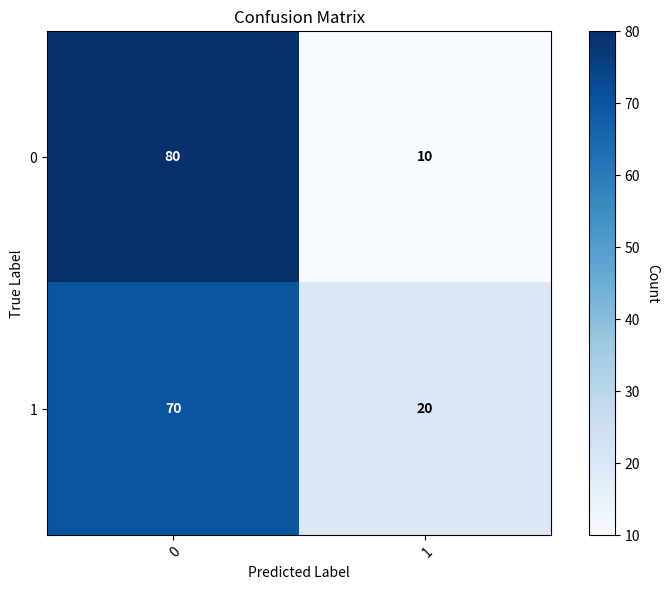
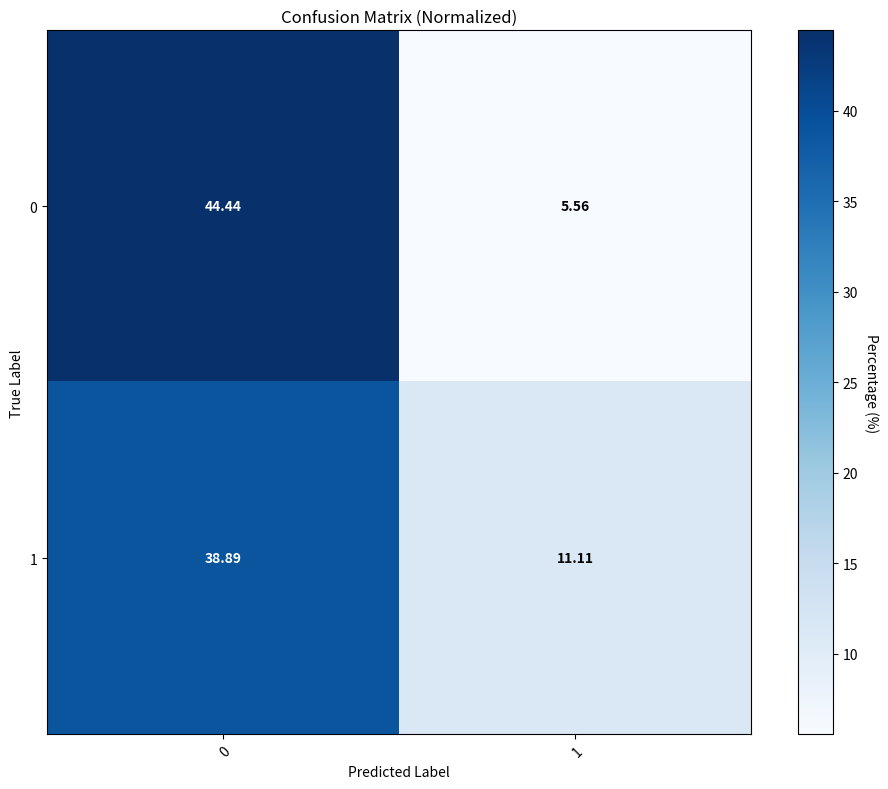
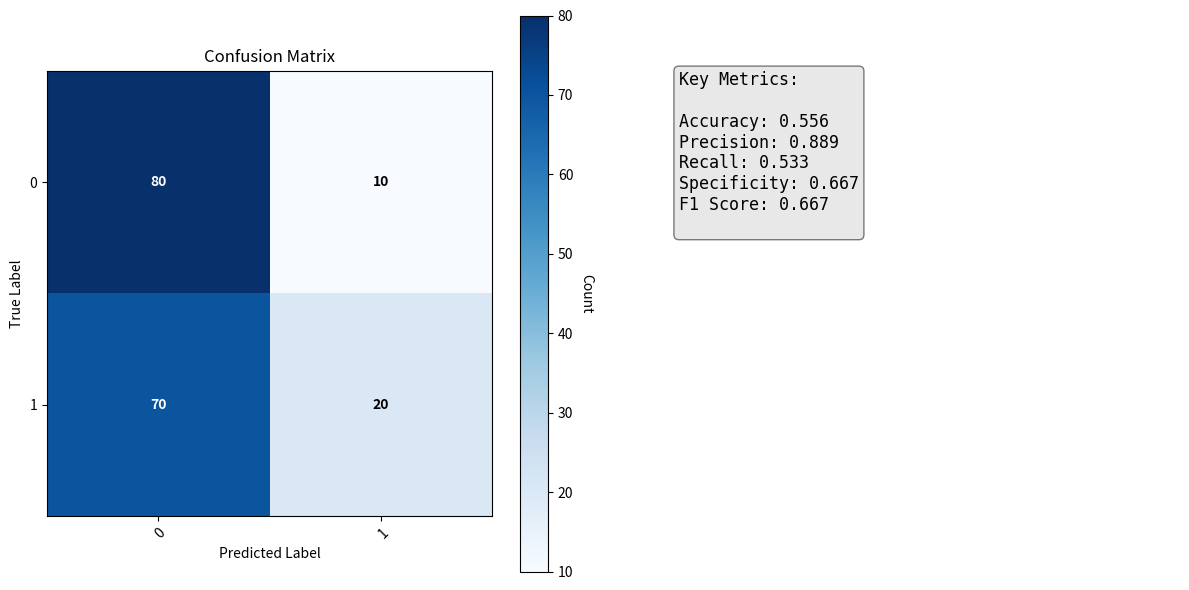
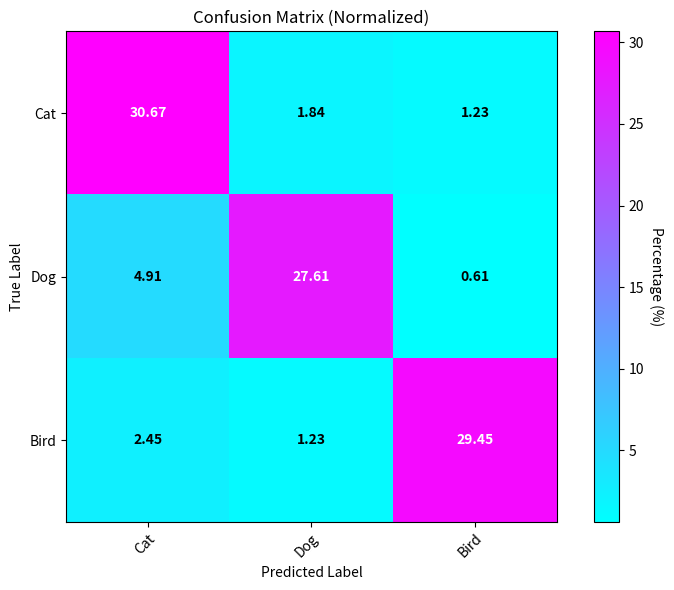

Python code for these plots, in order:
import math
from typing import List, Dict, Union, Optional, Any, Tuple

import numpy as np
from matplotlib import figure


class DConfusion:
    """
    A comprehensive confusion matrix class for both binary and multi-class classification analysis.
    
    This class can handle:
    1. Binary classification using individual TP, FN, FP, TN values
    2. Multi-class classification using a confusion matrix or predictions
    
    Args:
        For binary classification:
            true_positive (int): Number of true positive predictions
            false_negative (int): Number of false negative predictions  
            false_positive (int): Number of false positive predictions
            true_negative (int): Number of true negative predictions
            
        For multi-class classification:
            confusion_matrix (List[List[int]] or np.ndarray): NxN confusion matrix
            labels (List): Optional list of class labels
            
    Raises:
        ValueError: If any input value is negative or matrix dimensions don't match
        TypeError: If any input value is not a number
    """

    def __init__(self, true_positive: Optional[int] = None, false_negative: Optional[int] = None, 
                 false_positive: Optional[int] = None, true_negative: Optional[int] = None,
                 confusion_matrix: Optional[Union[List[List[int]], np.ndarray]] = None,
                 labels: Optional[List[Any]] = None):
        
        # Determine if this is binary or multi-class based on inputs
        if confusion_matrix is not None:
            self._init_multiclass(confusion_matrix, labels)
        elif all(v is not None for v in [true_positive, false_negative, false_positive, true_negative]):
            self._init_binary(true_positive, false_negative, false_positive, true_negative)
        else:
            raise ValueError("Either provide (tp, fn, fp, tn) for binary classification or confusion_matrix for multi-class")
    
    def _init_binary(self, true_positive: int, false_negative: int, false_positive: int, true_negative: int):
        """Initialize for binary classification."""
        # Input validation
        values = [true_positive, false_negative, false_positive, true_negative]
        names = ['true_positive', 'false_negative', 'false_positive', 'true_negative']
        
        for value, name in zip(values, names):
            if not isinstance(value, (int, float)):
                raise TypeError(f"{name} must be a number, got {type(value).__name__}")
            if value < 0:
                raise ValueError(f"{name} must be non-negative, got {value}")
        
        self.is_binary = True
        self.true_positive = int(true_positive)
        self.false_positive = int(false_positive)
        self.true_negative = int(true_negative)
        self.false_negative = int(false_negative)
        self.total = self.true_positive + self.false_negative + self.false_positive + self.true_negative
        
        # Create 2x2 matrix representation
        self.matrix = np.array([[self.true_positive, self.false_positive],
                               [self.false_negative, self.true_negative]])
        self.labels = [0, 1]  # Default binary labels
        self.n_classes = 2

    def _init_multiclass(self, confusion_matrix: Union[List[List[int]], np.ndarray], labels: Optional[List[Any]] = None):
        """Initialize for multi-class classification."""
        self.is_binary = False
        
        # Convert to numpy array
        self.matrix = np.array(confusion_matrix)
        
        # Validation
        if len(self.matrix.shape) != 2:
            raise ValueError("Confusion matrix must be 2-dimensional")
        if self.matrix.shape[0] != self.matrix.shape[1]:
            raise ValueError("Confusion matrix must be square")
        if np.any(self.matrix < 0):
            raise ValueError("All values in confusion matrix must be non-negative")
        
        self.n_classes = self.matrix.shape[0]
        self.total = int(np.sum(self.matrix))
        
        # Set labels
        if labels is None:
            self.labels = list(range(self.n_classes))
        else:
            if len(labels) != self.n_classes:
                raise ValueError(f"Number of labels ({len(labels)}) must match matrix size ({self.n_classes})")
            self.labels = list(labels)
        
        # For binary case, also set individual values for backward compatibility
        if self.n_classes == 2:
            self.true_positive = int(self.matrix[1, 1])
            self.false_positive = int(self.matrix[0, 1])
            self.true_negative = int(self.matrix[0, 0])
            self.false_negative = int(self.matrix[1, 0])

    def __str__(self) -> str:
        """String representation of the confusion matrix."""
        if self.is_binary and self.n_classes == 2:
            return (
                f"Confusion Matrix:\n"
                f"                 \t Predicted Positive  Predicted Negative\n"
                f"Actual Positive  \t{self.true_positive:^18}  {self.false_negative:^18}\n"
                f"Actual Negative  \t{self.false_positive:^18}  {self.true_negative:^18}"
            )
        else:
            return self._format_multiclass_matrix()
    
    def _format_multiclass_matrix(self) -> str:
        """Format multi-class confusion matrix for display."""
        # Calculate column widths
        max_label_width = max(len(str(label)) for label in self.labels)
        max_value_width = max(len(str(val)) for val in self.matrix.flatten())
        col_width = max(max_label_width, max_value_width, 8) + 2
        
        result = "Confusion Matrix:\n"
        
        # Header row
        result += "True\\Pred".ljust(max_label_width + 2)
        for label in self.labels:
            result += str(label).center(col_width)
        result += "\n"
        
        # Data rows
        for i, true_label in enumerate(self.labels):
            result += str(true_label).ljust(max_label_width + 2)
            for j in range(self.n_classes):
                result += str(self.matrix[i, j]).center(col_width)
            result += "\n"
        
        return result.rstrip()

    def __repr__(self) -> str:
        """Detailed representation of the DConfusion object."""
        if self.is_binary and self.n_classes == 2:
            return (f"DConfusion(true_positive={self.true_positive}, "
                    f"false_negative={self.false_negative}, "
                    f"false_positive={self.false_positive}, "
                    f"true_negative={self.true_negative})")
        else:
            return f"DConfusion(confusion_matrix={self.matrix.tolist()}, labels={self.labels})"

    def __eq__(self, other) -> bool:
        """Check equality with another DConfusion object."""
        if not isinstance(other, DConfusion):
            return False
        return (np.array_equal(self.matrix, other.matrix) and 
                self.labels == other.labels)

    @staticmethod
    def _validate_non_zero_denominator(denominator: float, metric_name: str) -> None:
        """Helper method to validate denominators for metric calculations."""
        if denominator == 0:
            raise ZeroDivisionError(f"Cannot calculate {metric_name}: denominator is zero")

    def frequency(self) -> str:
        """
        Calculate and return frequency percentages for each cell.
        
        Returns:
            str: Formatted string showing frequency percentages
            
        Raises:
            ZeroDivisionError: If total is zero
        """
        if self.total == 0:
            raise ZeroDivisionError("Cannot calculate frequency for an empty confusion matrix")

        if self.is_binary and self.n_classes == 2:
            tp_freq = (self.true_positive / self.total) * 100
            tn_freq = (self.true_negative / self.total) * 100
            fp_freq = (self.false_positive / self.total) * 100
            fn_freq = (self.false_negative / self.total) * 100

            return (
                f"Confusion Matrix Frequency (%):\n"
                f"                 \t Predicted Positive  Predicted Negative\n"
                f"Actual Positive  \t{tp_freq:^18.2f}  {fn_freq:^18.2f}\n"
                f"Actual Negative  \t{fp_freq:^18.2f}  {tn_freq:^18.2f}"
            )
        else:
            return self._format_multiclass_frequency()
    
    def _format_multiclass_frequency(self) -> str:
        """Format multi-class frequency matrix for display."""
        freq_matrix = (self.matrix / self.total) * 100
        
        max_label_width = max(len(str(label)) for label in self.labels)
        col_width = 10
        
        result = "Confusion Matrix Frequency (%):\n"
        
        # Header row
        result += "True\\Pred".ljust(max_label_width + 2)
        for label in self.labels:
            result += str(label).center(col_width)
        result += "\n"
        
        # Data rows
        for i, true_label in enumerate(self.labels):
            result += str(true_label).ljust(max_label_width + 2)
            for j in range(self.n_classes):
                result += f"{freq_matrix[i, j]:.2f}".center(col_width)
            result += "\n"
        
        return result.rstrip()

    def get_sum_of_all(self) -> int:
        """Get total number of samples."""
        return self.total

    def get_confusion_matrix(self) -> List[List[int]]:
        """
        Get confusion matrix as a 2D list.
        
        Returns:
            List[List[int]]: NxN matrix
        """
        return self.matrix.tolist()

    def get_sum_of_errors(self) -> int:
        """Get total number of incorrect predictions."""
        return self.total - int(np.trace(self.matrix))

    def get_sum_of_corrects(self) -> int:
        """Get total number of correct predictions."""
        return int(np.trace(self.matrix))

    def get_accuracy(self) -> float:
        """
        Calculate overall accuracy.
        
        Returns:
            float: Accuracy value between 0 and 1
        """
        self._validate_non_zero_denominator(self.total, "accuracy")
        return np.trace(self.matrix) / self.total

    # Alias for accuracy
    get_ccr = get_accuracy

    def get_error_rate(self) -> float:
        """Calculate overall error rate."""
        return 1 - self.get_accuracy()

    def get_class_metrics(self, class_index: Optional[int] = None, class_label: Optional[Any] = None) -> Dict[str, float]:
        """
        Get metrics for a specific class in multi-class setting.
        
        Args:
            class_index: Index of the class (0-based)
            class_label: Label of the class
            
        Returns:
            Dict with precision, recall, f1_score, specificity for the class
        """
        if class_label is not None:
            if class_label not in self.labels:
                raise ValueError(f"Class label '{class_label}' not found in {self.labels}")
            class_index = self.labels.index(class_label)
        elif class_index is None:
            raise ValueError("Either class_index or class_label must be provided")
        
        if not 0 <= class_index < self.n_classes:
            raise ValueError(f"class_index must be between 0 and {self.n_classes-1}")
        
        # Calculate TP, FP, FN, TN for this class
        tp = self.matrix[class_index, class_index]
        fp = np.sum(self.matrix[:, class_index]) - tp
        fn = np.sum(self.matrix[class_index, :]) - tp
        tn = self.total - tp - fp - fn
        
        metrics = {}
        
        # Precision
        try:
            metrics['precision'] = tp / (tp + fp) if (tp + fp) > 0 else 0.0
        except:
            metrics['precision'] = 0.0
            
        # Recall
        try:
            metrics['recall'] = tp / (tp + fn) if (tp + fn) > 0 else 0.0
        except:
            metrics['recall'] = 0.0
            
        # F1 Score
        if metrics['precision'] + metrics['recall'] > 0:
            metrics['f1_score'] = 2 * metrics['precision'] * metrics['recall'] / (metrics['precision'] + metrics['recall'])
        else:
            metrics['f1_score'] = 0.0
            
        # Specificity
        try:
            metrics['specificity'] = tn / (tn + fp) if (tn + fp) > 0 else 0.0
        except:
            metrics['specificity'] = 0.0
        
        return metrics

    def get_macro_metrics(self) -> Dict[str, float]:
        """Calculate macro-averaged metrics across all classes."""
        all_metrics = []
        
        for i in range(self.n_classes):
            class_metrics = self.get_class_metrics(class_index=i)
            all_metrics.append(class_metrics)
        
        # Calculate macro averages
        macro_metrics = {}
        for metric in ['precision', 'recall', 'f1_score', 'specificity']:
            values = [m[metric] for m in all_metrics if not math.isnan(m[metric])]
            macro_metrics[f'macro_{metric}'] = sum(values) / len(values) if values else 0.0
        
        return macro_metrics

    def get_weighted_metrics(self) -> Dict[str, float]:
        """Calculate weighted-averaged metrics across all classes."""
        all_metrics = []
        class_support = []
        
        for i in range(self.n_classes):
            class_metrics = self.get_class_metrics(class_index=i)
            all_metrics.append(class_metrics)
            # Support is the number of true instances for this class
            class_support.append(np.sum(self.matrix[i, :]))
        
        # Calculate weighted averages
        weighted_metrics = {}
        total_support = sum(class_support)
        
        for metric in ['precision', 'recall', 'f1_score', 'specificity']:
            weighted_sum = sum(m[metric] * support for m, support in zip(all_metrics, class_support)
                             if not math.isnan(m[metric]))
            weighted_metrics[f'weighted_{metric}'] = weighted_sum / total_support if total_support > 0 else 0.0
        
        return weighted_metrics

    # Binary classification methods (work for binary case or when n_classes=2)
    def get_recall(self) -> float:
        """Calculate recall for binary classification or positive class."""
        if not hasattr(self, 'true_positive'):
            # Use class 1 (positive class) for multi-class
            return self.get_class_metrics(class_index=1)['recall']
        
        denominator = self.true_positive + self.false_negative
        self._validate_non_zero_denominator(denominator, "recall")
        return self.true_positive / denominator

    def get_precision(self) -> float:
        """Calculate precision for binary classification or positive class."""
        if not hasattr(self, 'true_positive'):
            # Use class 1 (positive class) for multi-class
            return self.get_class_metrics(class_index=1)['precision']
            
        denominator = self.true_positive + self.false_positive
        self._validate_non_zero_denominator(denominator, "precision")
        return self.true_positive / denominator

    def get_f1_score(self) -> float:
        """Calculate F1 score for binary classification or positive class."""
        if not hasattr(self, 'true_positive'):
            # Use class 1 (positive class) for multi-class
            return self.get_class_metrics(class_index=1)['f1_score']
            
        precision = self.get_precision()
        recall = self.get_recall()
        denominator = precision + recall
        self._validate_non_zero_denominator(denominator, "F1 score")
        return 2 * precision * recall / denominator

    def get_specificity(self) -> float:
        """Calculate specificity for binary classification or negative class."""
        if not hasattr(self, 'true_negative'):
            # Use class 0 (negative class) for multi-class
            return self.get_class_metrics(class_index=0)['specificity']
            
        denominator = self.true_negative + self.false_positive
        self._validate_non_zero_denominator(denominator, "specificity")
        return self.true_negative / denominator

    # Aliases for backward compatibility
    get_true_positive_rate = get_recall
    get_sensitivity = get_recall
    get_probability_of_detection = get_recall
    get_true_negative_rate = get_specificity
    get_f_measure = get_f1_score

    def get_false_positive_rate(self) -> float:
        """Calculate false positive rate."""
        if not hasattr(self, 'false_positive'):
            # Calculate for positive class in multi-class
            class_metrics = self.get_class_metrics(class_index=1)
            return 1 - class_metrics['specificity']
            
        denominator = self.false_positive + self.true_negative
        self._validate_non_zero_denominator(denominator, "false positive rate")
        return self.false_positive / denominator

    def get_false_negative_rate(self) -> float:
        """Calculate false negative rate."""
        return 1 - self.get_recall()

    # More aliases
    get_type_1_error = get_false_positive_rate
    get_probability_of_false_alarm = get_false_positive_rate
    get_type_2_error = get_false_negative_rate

    def get_all_metrics(self) -> Dict[str, Any]:
        """Get all available metrics."""
        metrics = {
            'accuracy': self.get_accuracy(),
            'error_rate': self.get_error_rate(),
        }
        
        if self.n_classes == 2:
            # Binary metrics
            try:
                metrics.update({
                    'precision': self.get_precision(),
                    'recall': self.get_recall(),
                    'specificity': self.get_specificity(),
                    'f1_score': self.get_f1_score(),
                    'false_positive_rate': self.get_false_positive_rate(),
                    'false_negative_rate': self.get_false_negative_rate(),
                })
                
                if hasattr(self, 'get_g_mean'):
                    metrics['g_mean'] = self.get_g_mean()
                if hasattr(self, 'get_balance'):
                    metrics['balance'] = self.get_balance()
                if hasattr(self, 'get_matthews_correlation_coefficient'):
                    metrics['matthews_correlation_coefficient'] = self.get_matthews_correlation_coefficient()
                    
            except ZeroDivisionError as e:
                metrics['error'] = str(e)
        else:
            # Multi-class metrics
            metrics.update(self.get_macro_metrics())
            metrics.update(self.get_weighted_metrics())
            
            # Per-class metrics
            metrics['per_class_metrics'] = {}
            for i, label in enumerate(self.labels):
                try:
                    metrics['per_class_metrics'][str(label)] = self.get_class_metrics(class_index=i)
                except:
                    pass
        
        return metrics

    # Keep existing binary-specific methods for backward compatibility
    def get_g_mean(self) -> float:
        """Calculate geometric mean (binary only)."""
        if self.n_classes != 2:
            raise ValueError("G-mean is only available for binary classification")
        return math.sqrt(self.get_precision() * self.get_recall())

    def get_balance(self) -> float:
        """Calculate balance metric (binary only)."""
        if self.n_classes != 2:
            raise ValueError("Balance is only available for binary classification")
        fpr = self.get_false_positive_rate()
        tpr = self.get_recall()
        return 1 - (math.sqrt((0 - fpr)**2 + (1 - tpr)**2)) / math.sqrt(2)

    def get_matthews_correlation_coefficient(self) -> float:
        """Calculate Matthews Correlation Coefficient (binary only)."""
        if self.n_classes != 2:
            raise ValueError("MCC is only available for binary classification")
            
        numerator = (self.true_positive * self.true_negative - 
                    self.false_positive * self.false_negative)
        
        denominator = math.sqrt(
            (self.true_positive + self.false_positive) *
            (self.true_positive + self.false_negative) *
            (self.true_negative + self.false_positive) *
            (self.true_negative + self.false_negative)
        )
        
        self._validate_non_zero_denominator(denominator, "Matthews Correlation Coefficient")
        return numerator / denominator

    def false_rate(self) -> float:
        """Calculate false rate (same as error rate)."""
        return self.get_error_rate()

    @classmethod
    def from_predictions(cls, y_true: List[Any], y_pred: List[Any], 
                        labels: Optional[List[Any]] = None) -> 'DConfusion':
        """
        Create DConfusion object from actual and predicted labels.
        
        Args:
            y_true: List of actual labels
            y_pred: List of predicted labels
            labels: List of all possible labels (for multi-class)
            
        Returns:
            DConfusion: New DConfusion object
        """
        if len(y_true) != len(y_pred):
            raise ValueError("y_true and y_pred must have the same length")
        
        # Determine unique labels
        if labels is None:
            unique_labels = sorted(list(set(y_true + y_pred)))
        else:
            unique_labels = list(labels)
        
        n_classes = len(unique_labels)
        
        # Create label to index mapping
        label_to_idx = {label: i for i, label in enumerate(unique_labels)}
        
        # Initialize confusion matrix
        matrix = np.zeros((n_classes, n_classes), dtype=int)
        
        # Fill confusion matrix
        for true_label, pred_label in zip(y_true, y_pred):
            true_idx = label_to_idx[true_label]
            pred_idx = label_to_idx[pred_label]
            matrix[true_idx, pred_idx] += 1
        
        return cls(confusion_matrix=matrix, labels=unique_labels)

    def plot(self, normalize: bool = False, cmap: str = 'Blues',
             figsize: tuple = (8, 6), annot: bool = True, fmt: str = 'd',
             title: Optional[str] = None, save_path: Optional[str] = None,
             show_metrics: bool = False, **kwargs) -> figure.Figure:
        """
        Create a matplotlib heatmap visualization of the confusion matrix.

        Args:
            normalize: If True, show percentages instead of counts
            cmap: Matplotlib colormap name (e.g., 'Blues', 'viridis', 'plasma')
            figsize: Figure size as (width, height) tuple
            annot: Whether to annotate cells with values
            fmt: String formatting code for annotations ('d' for integers, '.2f' for floats)
            title: Custom title for the plot
            save_path: Path to save the figure (e.g., 'confusion_matrix.png')
            show_metrics: Whether to display key metrics alongside the matrix
            **kwargs: Additional arguments passed to matplotlib's imshow

        Returns:
            matplotlib Figure object

        Raises:
            ImportError: If matplotlib is not installed
        """
        try:
            import matplotlib.pyplot as plt
            import matplotlib as mpl
        except ImportError:
            raise ImportError(
                "matplotlib is required for plotting. Install with: pip install matplotlib"
            )

        # Prepare data
        if normalize:
            if self.total == 0:
                raise ValueError("Cannot normalize empty confusion matrix")
            plot_matrix = self.matrix.astype(float) / self.total * 100
            fmt = '.2f' if fmt == 'd' else fmt
            value_label = "Percentage (%)"
            if cmap == 'Blues' and 'cmap' not in kwargs:
                cmap = 'Blues'  # Keep Blues but we'll adjust vmax

        else:
            plot_matrix = self.matrix
            value_label = "Count"

        # Create figure
        if show_metrics and self.n_classes == 2:
            fig, (ax1, ax2) = plt.subplots(1, 2, figsize=(figsize[0]*1.5, figsize[1]))
        else:
            fig, ax1 = plt.subplots(figsize=figsize)
            ax2 = None

        # Adjust color scaling for better readability
        plot_kwargs = kwargs.copy()
        if normalize:
        # For normalized plots, set a reasonable vmax to avoid overly bright colors
            if 'vmax' not in plot_kwargs and 'vmin' not in plot_kwargs:
                plot_kwargs['vmax'] = min(100, plot_matrix.max() * 1.1)
                plot_kwargs['vmin'] = 0

        # Create heatmap
        im = ax1.imshow(plot_matrix, interpolation='nearest', cmap=cmap, **kwargs)

        # Add colorbar
        cbar = ax1.figure.colorbar(im, ax=ax1)
        cbar.ax.set_ylabel(value_label, rotation=-90, va="bottom")

        # Set ticks and labels
        ax1.set_xticks(range(self.n_classes))
        ax1.set_yticks(range(self.n_classes))
        ax1.set_xticklabels(self.labels)
        ax1.set_yticklabels(self.labels)

        # Rotate tick labels for better readability
        plt.setp(ax1.get_xticklabels(), rotation=45, ha="right", rotation_mode="anchor")

        # Add text annotations
        if annot:
            thresh = plot_matrix.max() / 2.
            for i in range(self.n_classes):
                for j in range(self.n_classes):
                    color = "white" if plot_matrix[i, j] > thresh else "black"
                    text = format(plot_matrix[i, j], fmt)
                    ax1.text(j, i, text, ha="center", va="center", color=color, fontweight='bold')

        # Labels and title
        ax1.set_ylabel('True Label')
        ax1.set_xlabel('Predicted Label')

        if title is None:
            if normalize:
                title = 'Confusion Matrix (Normalized)'
            else:
                title = 'Confusion Matrix'
        ax1.set_title(title)

        # Add metrics panel for binary classification
        if show_metrics and self.n_classes == 2:
            try:
                metrics = self.get_all_metrics()
                ax2.axis('off')

                metrics_text = "Key Metrics:\n\n"
                key_metrics = ['accuracy', 'precision', 'recall', 'specificity', 'f1_score']

                for metric in key_metrics:
                    if metric in metrics and not isinstance(metrics[metric], str):
                        value = metrics[metric]
                        metrics_text += f"{metric.replace('_', ' ').title()}: {value:.3f}\n"

                ax2.text(0.1, 0.9, metrics_text, transform=ax2.transAxes,
                        fontsize=12, verticalalignment='top', fontfamily='monospace',
                        bbox=dict(boxstyle="round,pad=0.3", facecolor="lightgray", alpha=0.5))

            except Exception as e:
                # If metrics calculation fails, just hide the metrics panel
                ax2.axis('off')

        plt.tight_layout()

        # Save if requested
        if save_path:
            plt.savefig(save_path, dpi=300, bbox_inches='tight')

        return fig

    def plot_normalized(self, cmap='viridis', **kwargs):
        """
        Convenience method to plot normalized confusion matrix.

        Args:
            cmap: Matplotlib colormap name (e.g., 'Blues', 'viridis', 'plasma')
            **kwargs: Arguments passed to plot() method

        Returns:
            matplotlib Figure object
        """
        defaults = {
            'cmap': cmap,
            'normalize': True
        }
        defaults.update(kwargs)
        return self.plot(**defaults)


    def plot_with_metrics(self, **kwargs):
            """
            Convenience method to plot confusion matrix with metrics panel (binary only).

            Args:
                **kwargs: Arguments passed to plot() method

            Returns:
                matplotlib Figure object
            """
            return self.plot(show_metrics=True, **kwargs)

if __name__ == "__main__":
    # Basic plot
    cm = DConfusion(80, 70, 10, 20)
    fig = cm.plot()

    # Normalized with custom styling
    fig2 = cm.plot(normalize=True, cmap='Blues', figsize=(10, 8))

    # With metrics panel (binary only)
    fig3 = cm.plot(show_metrics=True)

    multiclass_cm = DConfusion(
        confusion_matrix=[[50, 3, 2], [8, 45, 1], [4, 2, 48]],
        labels=['Cat', 'Dog', 'Bird']
    )

    fig4 = multiclass_cm.plot(show_metrics=True, normalize=True, cmap='cool')
    fig4.show()